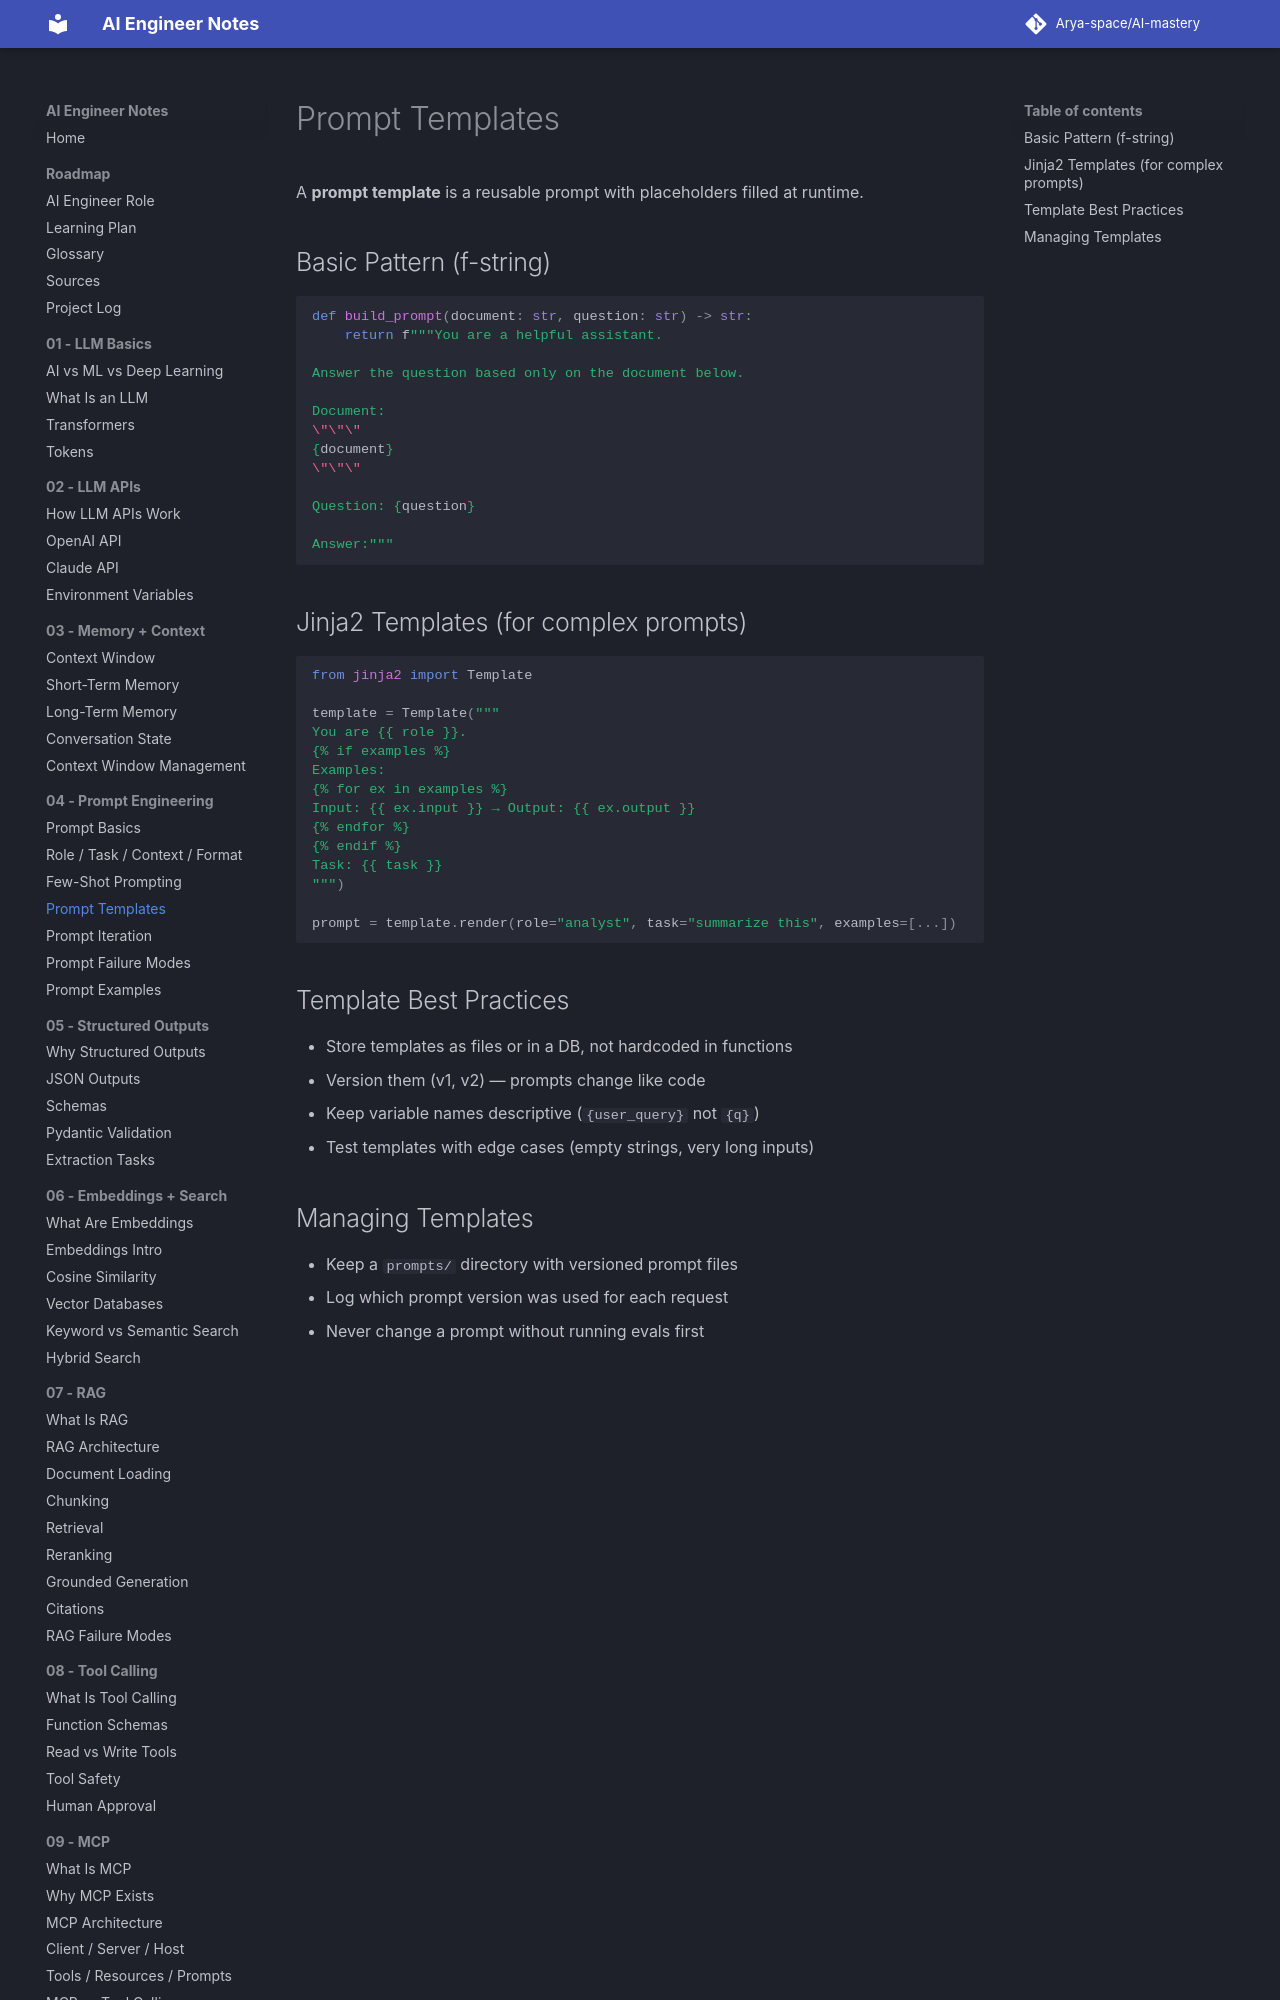

repository: Arya-space/AI-mastery · page: 04_prompt_engineering/prompt_templates/index.html · generator: mkdocs

# Prompt Templates

A **prompt template** is a reusable prompt with placeholders filled at runtime.

## Basic Pattern (f-string)
```python
def build_prompt(document: str, question: str) -> str:
    return f"""You are a helpful assistant.

Answer the question based only on the document below.

Document:
\"\"\"
{document}
\"\"\"

Question: {question}

Answer:"""
```
